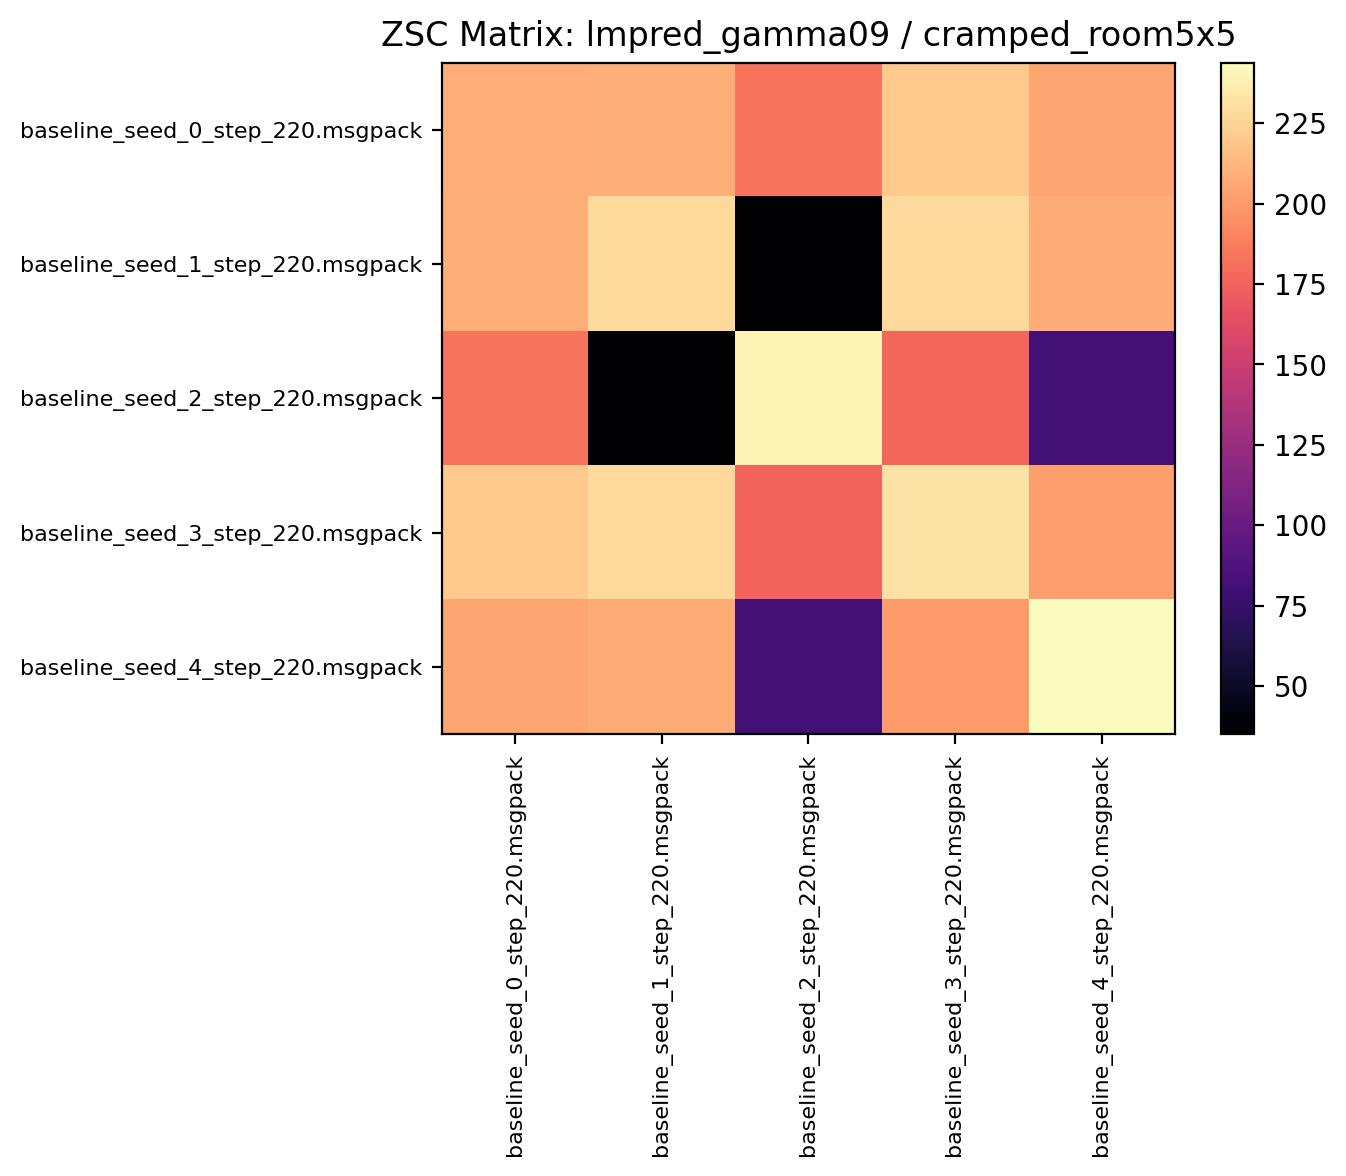

Source data for this figure (header and first rows):
208.256241, 208.979675, 183.293747, 220.534363, 204.946869
209.5, 228.1, 35.05, 228, 207.3
183, 35.16, 239, 177.1, 80.32
220.7, 228.1, 176, 232.1, 202.3
205.2, 207.4, 79.96, 200.4, 243.9
